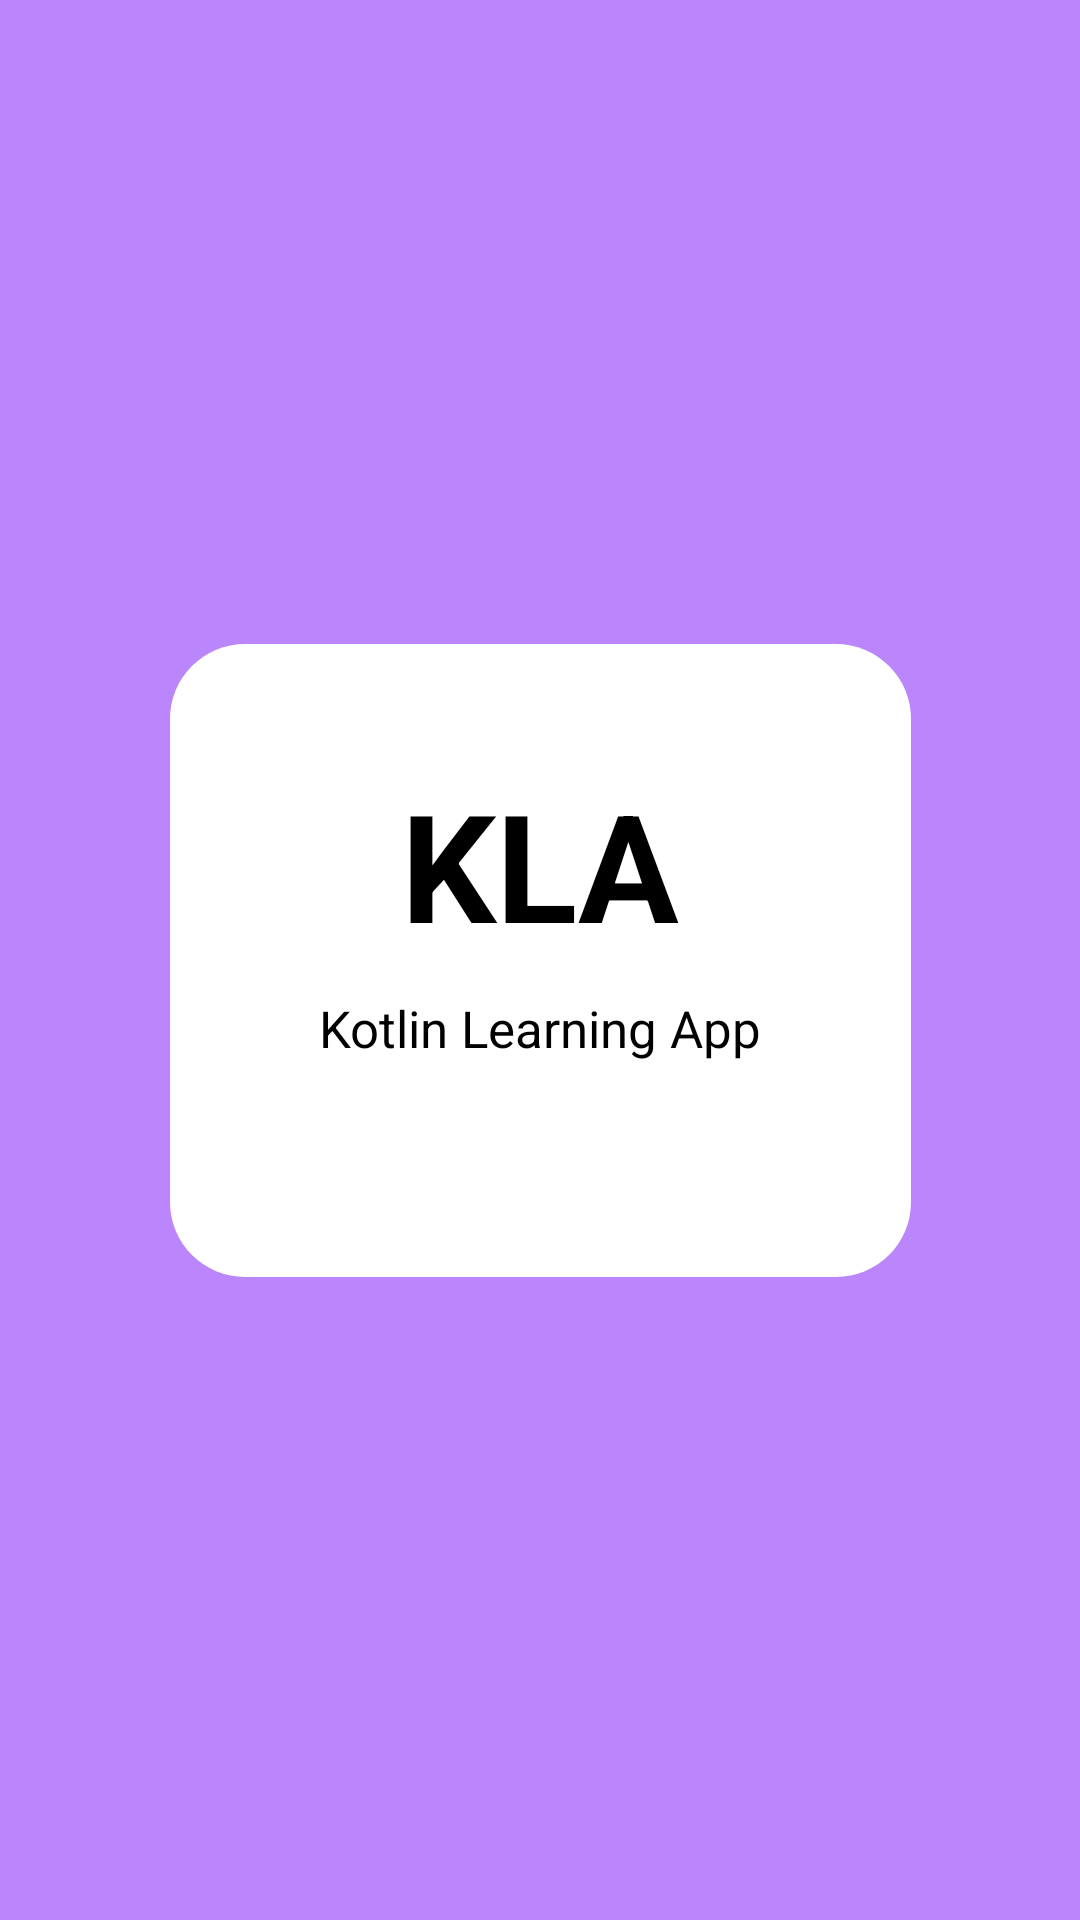

Write the Android layout XML for this screen, with the resource values it uses.
<!-- AndroidManifest.xml: application theme Theme.KLA -->
<!-- res/layout/activity_splash_screen.xml -->
<?xml version="1.0" encoding="utf-8"?>
<androidx.constraintlayout.widget.ConstraintLayout xmlns:android="http://schemas.android.com/apk/res/android"
    xmlns:app="http://schemas.android.com/apk/res-auto"
    xmlns:tools="http://schemas.android.com/tools"
    android:layout_width="match_parent"
    android:layout_height="match_parent"
    android:background="@color/purple_200"
    tools:context=".SplashScreenActivity">

    <LinearLayout
        android:layout_width="247dp"
        android:layout_height="211dp"
        android:background="@drawable/custom_background2"
        android:orientation="vertical"
        app:layout_constraintBottom_toBottomOf="parent"
        app:layout_constraintEnd_toEndOf="parent"
        app:layout_constraintStart_toStartOf="parent"
        app:layout_constraintTop_toTopOf="parent">

        <TextView
            android:layout_width="wrap_content"
            android:layout_height="wrap_content"
            android:layout_gravity="center"
            android:layout_marginTop="40dp"
            android:text="KLA"
            android:textColor="@color/black"
            android:textSize="50sp"
            android:textStyle="bold"

            />

        <TextView
            android:layout_width="wrap_content"
            android:layout_height="wrap_content"
            android:layout_gravity="center"

            android:layout_margin="10dp"
            android:text="Kotlin Learning App"
            android:textColor="@color/black"
            android:textSize="17sp"

            />

    </LinearLayout>

</androidx.constraintlayout.widget.ConstraintLayout>
<!-- resources referenced by this layout -->
<resources>
  <!-- drawable custom_background2 (drawable) -->
  <?xml version="1.0" encoding="utf-8"?>
  <shape xmlns:android="http://schemas.android.com/apk/res/android"
      android:shape="rectangle"
      >
  
      <solid android:color="@color/white" />
      <corners
  
  
          android:radius="25dp"
  
          />
  
  </shape>
  <style name="Theme.KLA" parent="Theme.MaterialComponents.DayNight.NoActionBar">
          
          <item name="colorPrimary">@color/purple_500</item>
          <item name="colorPrimaryVariant">@color/purple_700</item>
          <item name="colorOnPrimary">@color/white</item>
          
          <item name="colorSecondary">@color/teal_200</item>
          <item name="colorSecondaryVariant">@color/teal_700</item>
          <item name="colorOnSecondary">@color/black</item>
          
          <item name="android:statusBarColor" tools:targetApi="l">?attr/colorPrimaryVariant</item>
          
      </style>
  <!-- not gathered from this repository: default colours our renderer supplied (Android Studio template values) -->
  <color name="purple_200">#FFBB86FC</color>
  <color name="purple_500">#FF6200EE</color>
  <color name="purple_700">#FF3700B3</color>
  <color name="teal_200">#FF03DAC5</color>
  <color name="teal_700">#FF018786</color>
  <color name="black">#FF000000</color>
  <color name="white">#FFFFFFFF</color>
</resources>
